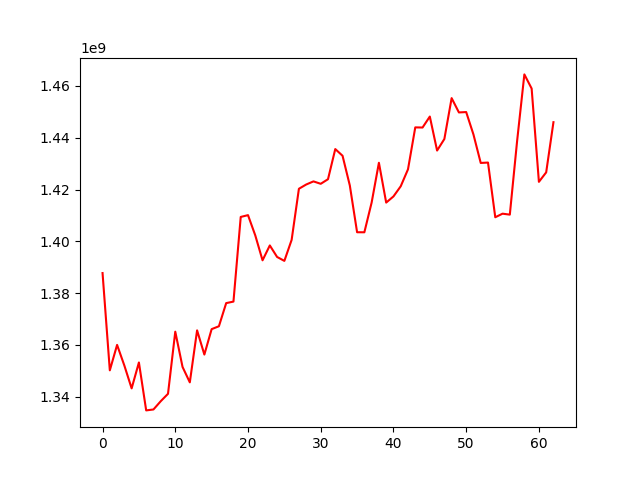

The file beside this chart, header and first rows:
, 0
0, 1387751166
1, 1350190093
2, 1360014003
3, 1352034650
4, 1343231780
5, 1353233493
6, 1334725924
7, 1335084310
8, 1338270025
9, 1341131956
10, 1365114993
11, 1351499873
12, 1345555155
13, 1365630316
14, 1356283039
15, 1366101856
16, 1367211442
17, 1376148352
18, 1376734777
19, 1409418144
20, 1410113699
21, 1402298208
22, 1392674093
23, 1398415118
24, 1393966600
25, 1392453563
26, 1400562408
27, 1420295400
28, 1421937891
29, 1423143084
30, 1422212544
31, 1423984942
32, 1435622514
33, 1433041132
34, 1421573615
35, 1403512997
36, 1403495008
37, 1414977075
38, 1430339601
39, 1414959830
40, 1417337156
41, 1421259733
42, 1427814513
43, 1443994300
44, 1443941921
45, 1448178323
46, 1435054637
47, 1439512194
48, 1455292869
49, 1449767056
50, 1449913801
51, 1441255219
52, 1430266136
53, 1430415477
54, 1409301782
55, 1410677439
56, 1410308698
57, 1438671869
58, 1464453204
59, 1458994822
... 3 more rows
